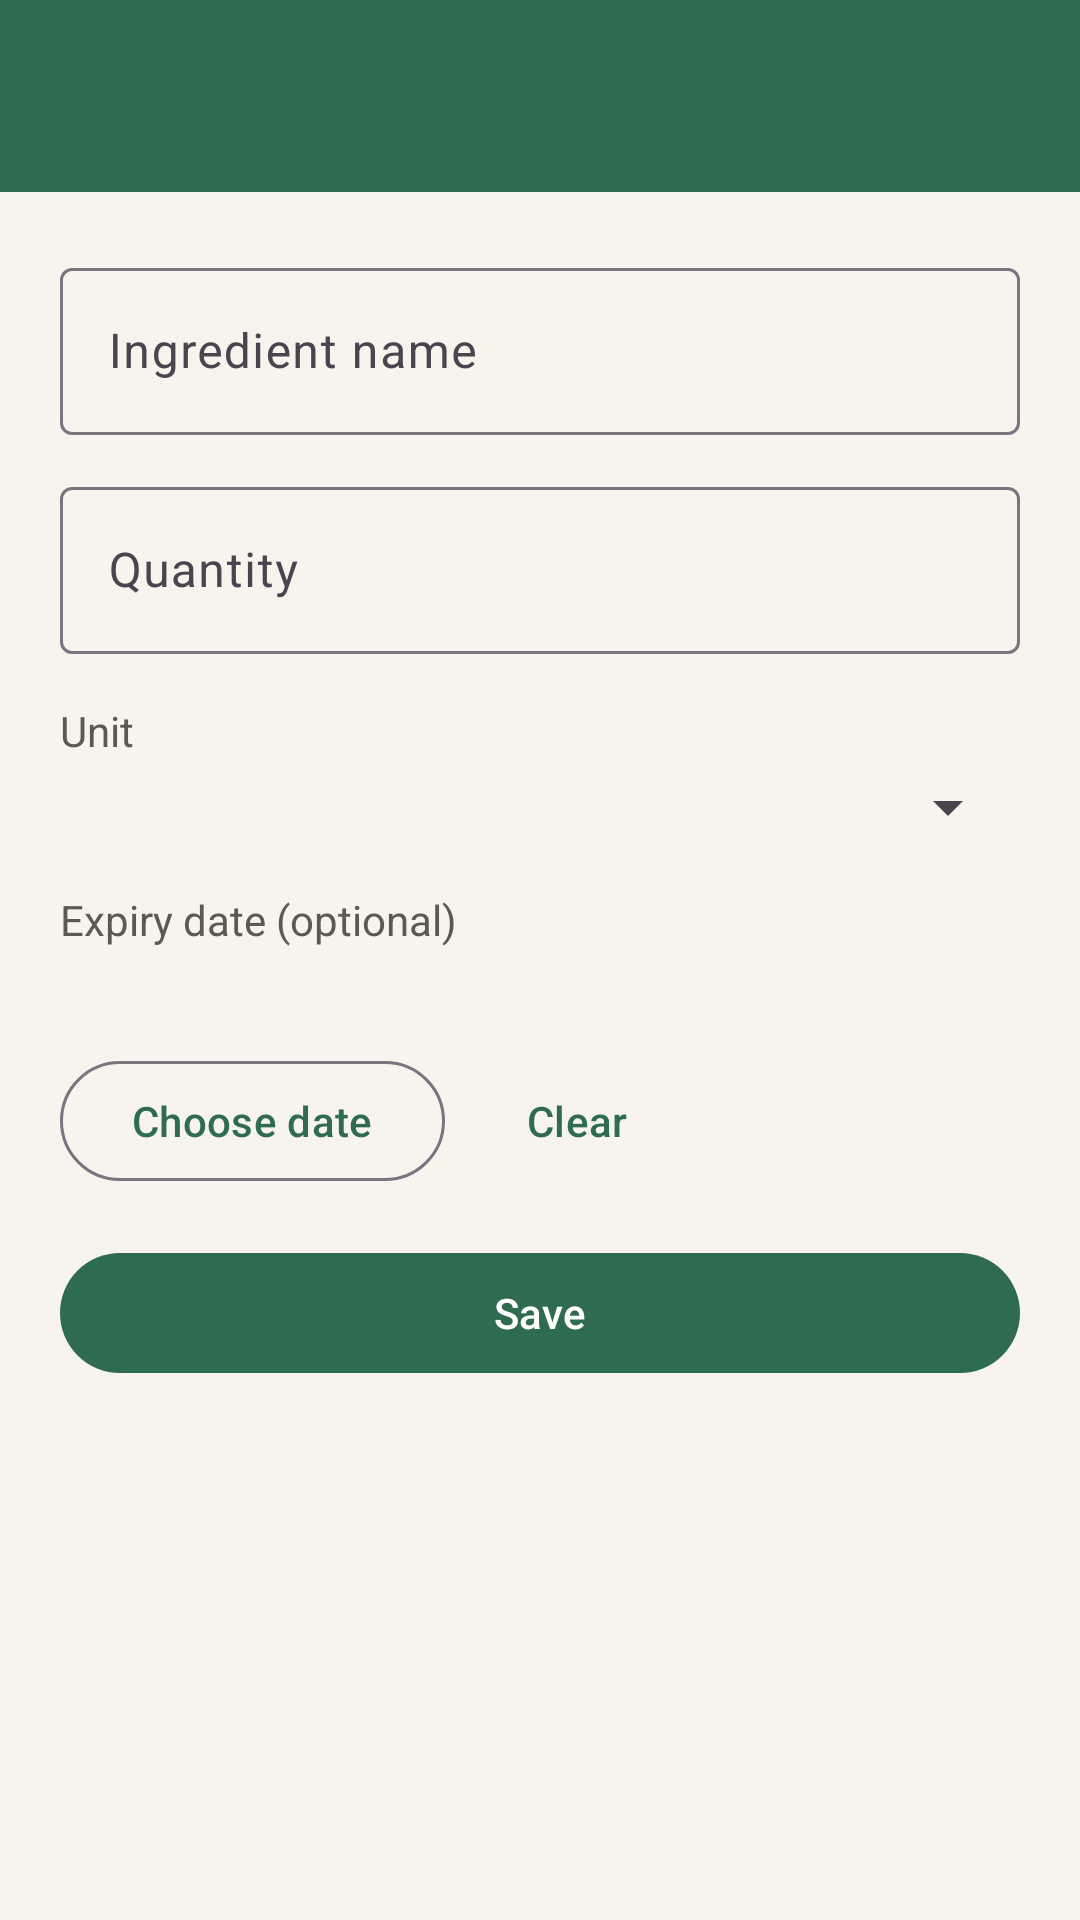

Produce the Android XML layout that renders to this screen, including the resource entries it uses.
<!-- AndroidManifest.xml: application theme Theme.SmartPantryManager -->
<!-- res/layout/activity_ingredient.xml -->
<?xml version="1.0" encoding="utf-8"?>
<LinearLayout xmlns:android="http://schemas.android.com/apk/res/android"
    xmlns:app="http://schemas.android.com/apk/res-auto"
    android:layout_width="match_parent"
    android:layout_height="match_parent"
    android:background="@color/pantry_cream"
    android:orientation="vertical">

    <com.google.android.material.appbar.MaterialToolbar
        android:id="@+id/toolbar"
        android:layout_width="match_parent"
        android:layout_height="wrap_content"
        android:background="@color/pantry_green"
        app:navigationIcon="@drawable/ic_back"
        app:titleTextColor="@color/white" />

    <ScrollView
        android:layout_width="match_parent"
        android:layout_height="match_parent">

        <LinearLayout
            android:layout_width="match_parent"
            android:layout_height="wrap_content"
            android:orientation="vertical"
            android:padding="20dp">

            <com.google.android.material.textfield.TextInputLayout
                android:layout_width="match_parent"
                android:layout_height="wrap_content"
                android:hint="@string/ingredient_name">

                <com.google.android.material.textfield.TextInputEditText
                    android:id="@+id/inputName"
                    android:layout_width="match_parent"
                    android:layout_height="wrap_content"
                    android:inputType="textCapWords" />
            </com.google.android.material.textfield.TextInputLayout>

            <com.google.android.material.textfield.TextInputLayout
                android:layout_width="match_parent"
                android:layout_height="wrap_content"
                android:layout_marginTop="12dp"
                android:hint="@string/quantity">

                <com.google.android.material.textfield.TextInputEditText
                    android:id="@+id/inputQuantity"
                    android:layout_width="match_parent"
                    android:layout_height="wrap_content"
                    android:inputType="numberDecimal" />
            </com.google.android.material.textfield.TextInputLayout>

            <TextView
                android:layout_width="match_parent"
                android:layout_height="wrap_content"
                android:layout_marginTop="16dp"
                android:text="@string/unit"
                android:textColor="@color/pantry_muted" />

            <Spinner
                android:id="@+id/spinnerUnit"
                android:layout_width="match_parent"
                android:layout_height="wrap_content"
                android:layout_marginTop="4dp" />

            <TextView
                android:layout_width="match_parent"
                android:layout_height="wrap_content"
                android:layout_marginTop="16dp"
                android:text="@string/expiry_optional"
                android:textColor="@color/pantry_muted" />

            <TextView
                android:id="@+id/textExpiryValue"
                android:layout_width="match_parent"
                android:layout_height="wrap_content"
                android:layout_marginTop="4dp"
                android:textColor="@color/pantry_ink"
                android:textSize="16sp" />

            <LinearLayout
                android:layout_width="match_parent"
                android:layout_height="wrap_content"
                android:layout_marginTop="8dp"
                android:orientation="horizontal">

                <com.google.android.material.button.MaterialButton
                    android:id="@+id/buttonExpiry"
                    style="@style/Widget.Material3.Button.OutlinedButton"
                    android:layout_width="wrap_content"
                    android:layout_height="wrap_content"
                    android:text="@string/pick_date" />

                <com.google.android.material.button.MaterialButton
                    android:id="@+id/buttonClearExpiry"
                    style="@style/Widget.Material3.Button.TextButton"
                    android:layout_width="wrap_content"
                    android:layout_height="wrap_content"
                    android:text="@string/clear_date" />
            </LinearLayout>

            <TextView
                android:id="@+id/textError"
                android:layout_width="match_parent"
                android:layout_height="wrap_content"
                android:layout_marginTop="8dp"
                android:textColor="@color/pantry_danger"
                android:visibility="gone" />

            <com.google.android.material.button.MaterialButton
                android:id="@+id/buttonSave"
                android:layout_width="match_parent"
                android:layout_height="wrap_content"
                android:layout_marginTop="16dp"
                android:text="@string/save" />

        </LinearLayout>
    </ScrollView>

</LinearLayout>
<!-- resources referenced by this layout -->
<resources>
  <color name="pantry_cream">#F7F4EE</color>
  <color name="pantry_danger">#8C2F2F</color>
  <color name="pantry_green">#2F6B4F</color>
  <color name="pantry_ink">#1C1B19</color>
  <color name="pantry_muted">#5C5852</color>
  <color name="white">#FFFFFF</color>
  <string name="clear_date">Clear</string>
  <string name="expiry_optional">Expiry date (optional)</string>
  <string name="ingredient_name">Ingredient name</string>
  <string name="pick_date">Choose date</string>
  <string name="quantity">Quantity</string>
  <string name="save">Save</string>
  <string name="unit">Unit</string>
  <style name="Theme.SmartPantryManager" parent="Theme.Material3.DayNight.NoActionBar">
          <item name="colorPrimary">@color/pantry_green</item>
          <item name="colorOnPrimary">@color/white</item>
          <item name="colorPrimaryContainer">@color/pantry_green_light</item>
          <item name="android:statusBarColor">@color/pantry_green_dark</item>
          <item name="android:navigationBarColor">@color/pantry_cream</item>
          <item name="android:windowBackground">@color/pantry_cream</item>
      </style>
  <color name="pantry_green_light">#E7F2EB</color>
  <color name="pantry_green_dark">#1E4634</color>
</resources>
